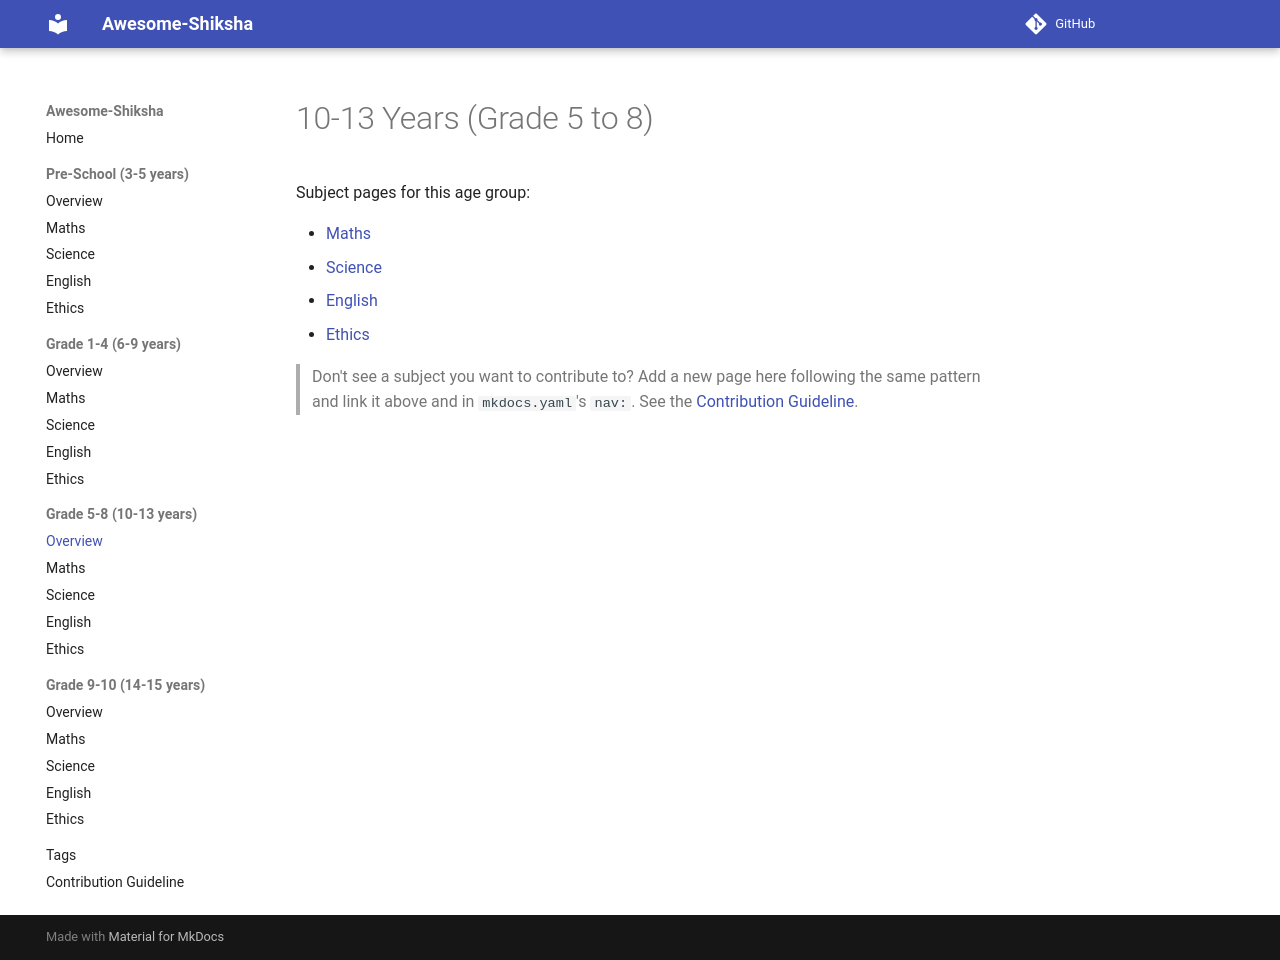

repository: AbhiKhoyani/Awesome-Shiksha · page: 10-13-years/index.html · generator: mkdocs

# 10-13 Years (Grade 5 to 8)

Subject pages for this age group:

- [Maths](maths.md)
- [Science](science.md)
- [English](english.md)
- [Ethics](ethics.md)

> Don't see a subject you want to contribute to? Add a new page here following the same pattern and
> link it above and in `mkdocs.yaml`'s `nav:`. See the [Contribution Guideline](../contribution/README.md).
